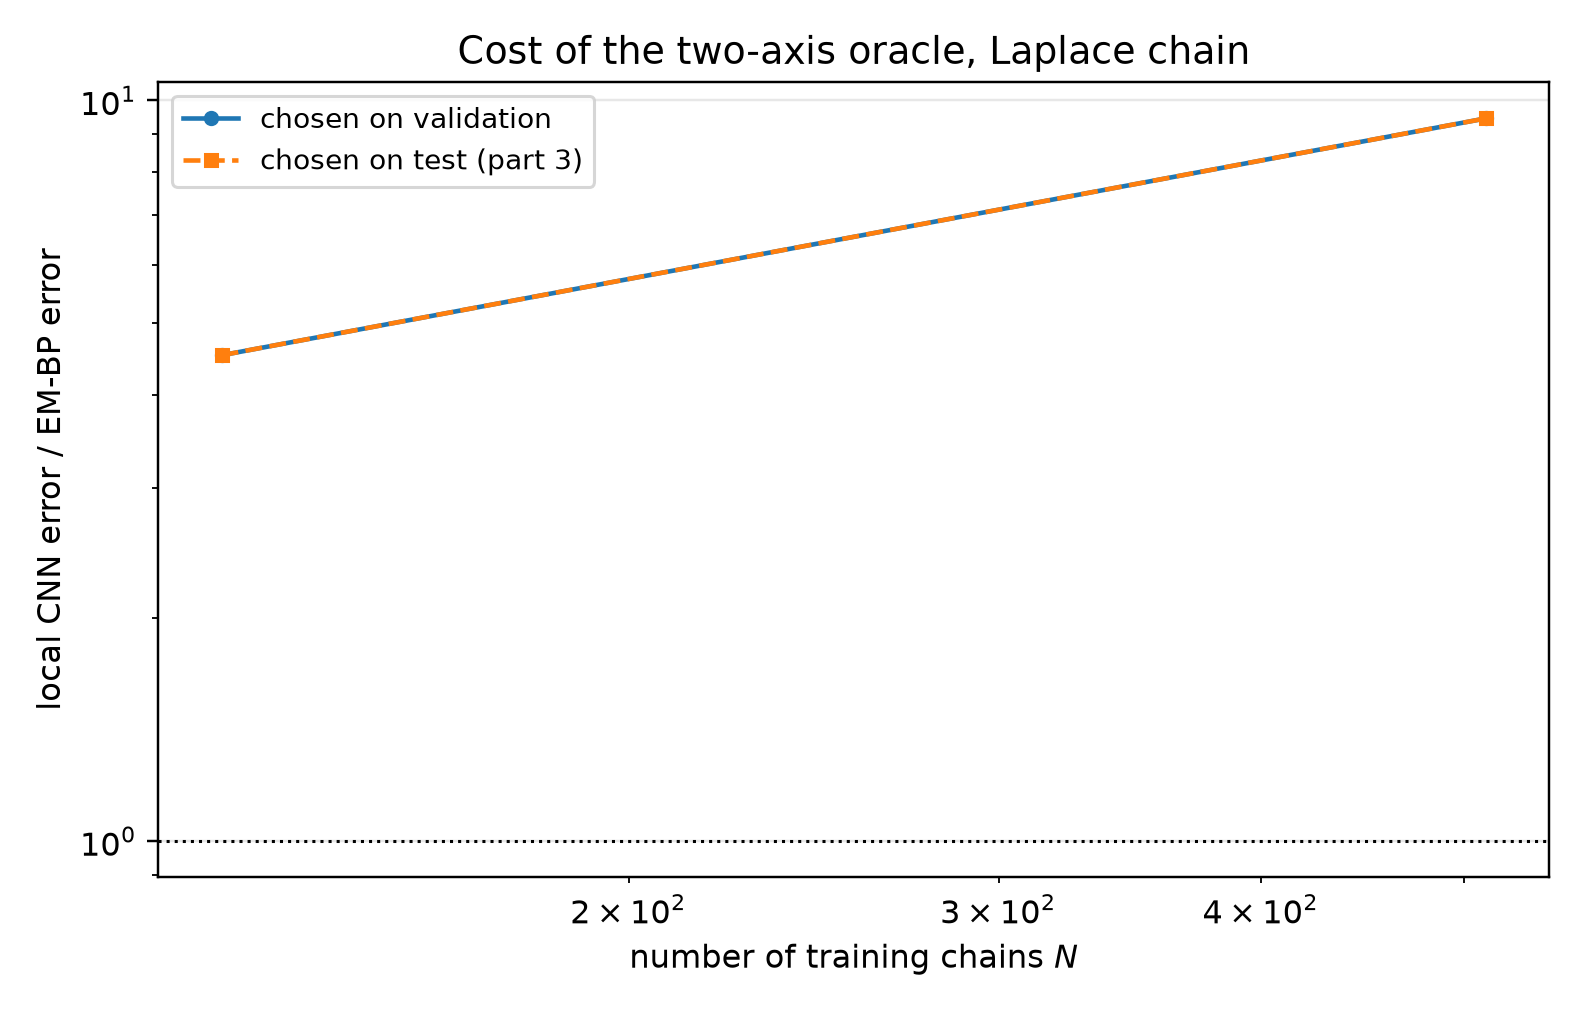

Data behind this chart, as committed beside it:
seed, n_chains, t, em_bp_score_rel_l2, cnn_score_rel_l2_selected, cnn_score_rel_l2_oracle, cnn_radius_selected, cnn_mode_selected, cnn_radius_oracle, cnn_mode_oracle, cnn_selection_agrees, mlp_score_rel_l2_selected, mlp_score_rel_l2_oracle, mlp_mode_selected, mlp_mode_oracle, ratio_cnn_selected, ratio_cnn_oracle
0, 128, 0.1, 0.07309, 0.1454, 0.1454, 3, eps, 3, eps, 1, 0.405, 0.405, eps, eps, 1.989, 1.989
0, 128, 0.2, 0.04642, 0.1173, 0.1173, 6, eps, 6, eps, 1, 0.2903, 0.2903, eps, eps, 2.527, 2.527
0, 128, 0.4, 0.03141, 0.1057, 0.1057, 6, eps, 6, eps, 1, 0.2211, 0.2211, eps, eps, 3.365, 3.365
0, 128, 0.8, 0.0238, 0.1078, 0.1078, 6, eps, 6, eps, 1, 0.2297, 0.2297, eps, eps, 4.53, 4.53
0, 128, 1.6, 0.0131, 0.09971, 0.09971, 6, eps, 6, eps, 1, 0.2787, 0.2787, eps, eps, 7.611, 7.611
0, 512, 0.1, 0.04415, 0.1196, 0.1196, 6, eps, 6, eps, 1, 0.3563, 0.3563, eps, eps, 2.709, 2.709
0, 512, 0.2, 0.02559, 0.07886, 0.07886, 6, eps, 6, eps, 1, 0.2279, 0.2279, eps, eps, 3.082, 3.082
0, 512, 0.4, 0.01686, 0.07049, 0.07049, 6, eps, 6, eps, 1, 0.1681, 0.1681, eps, eps, 4.18, 4.18
0, 512, 0.8, 0.008728, 0.06971, 0.06971, 6, eps, 6, eps, 1, 0.2074, 0.2074, eps, eps, 7.987, 7.987
0, 512, 1.6, 0.005689, 0.07206, 0.07206, 6, eps, 6, eps, 1, 0.2815, 0.2815, eps, eps, 12.67, 12.67
1, 128, 0.1, 0.07007, 0.1292, 0.1292, 3, eps, 3, eps, 1, 0.4239, 0.4239, eps, eps, 1.844, 1.844
1, 128, 0.2, 0.03641, 0.1102, 0.1102, 3, eps, 3, eps, 1, 0.3015, 0.3015, eps, eps, 3.027, 3.027
1, 128, 0.4, 0.01938, 0.09358, 0.09358, 6, eps, 6, eps, 1, 0.2244, 0.2244, eps, eps, 4.829, 4.829
1, 128, 0.8, 0.01353, 0.08657, 0.08657, 6, eps, 6, eps, 1, 0.2185, 0.2185, eps, eps, 6.396, 6.396
1, 128, 1.6, 0.008574, 0.07842, 0.07842, 3, eps, 3, eps, 1, 0.2805, 0.2805, eps, eps, 9.147, 9.147
1, 512, 0.1, 0.0264, 0.1274, 0.1274, 6, eps, 6, eps, 1, 0.3513, 0.3513, eps, eps, 4.825, 4.825
1, 512, 0.2, 0.01284, 0.08558, 0.08558, 6, eps, 6, eps, 1, 0.2359, 0.2359, eps, eps, 6.664, 6.664
1, 512, 0.4, 0.00944, 0.07451, 0.07451, 6, eps, 6, eps, 1, 0.1707, 0.1707, eps, eps, 7.893, 7.893
1, 512, 0.8, 0.005976, 0.07464, 0.07464, 6, eps, 6, eps, 1, 0.2032, 0.2032, eps, eps, 12.49, 12.49
1, 512, 1.6, 0.002423, 0.07771, 0.07771, 6, eps, 6, eps, 1, 0.2744, 0.2744, eps, eps, 32.07, 32.07
